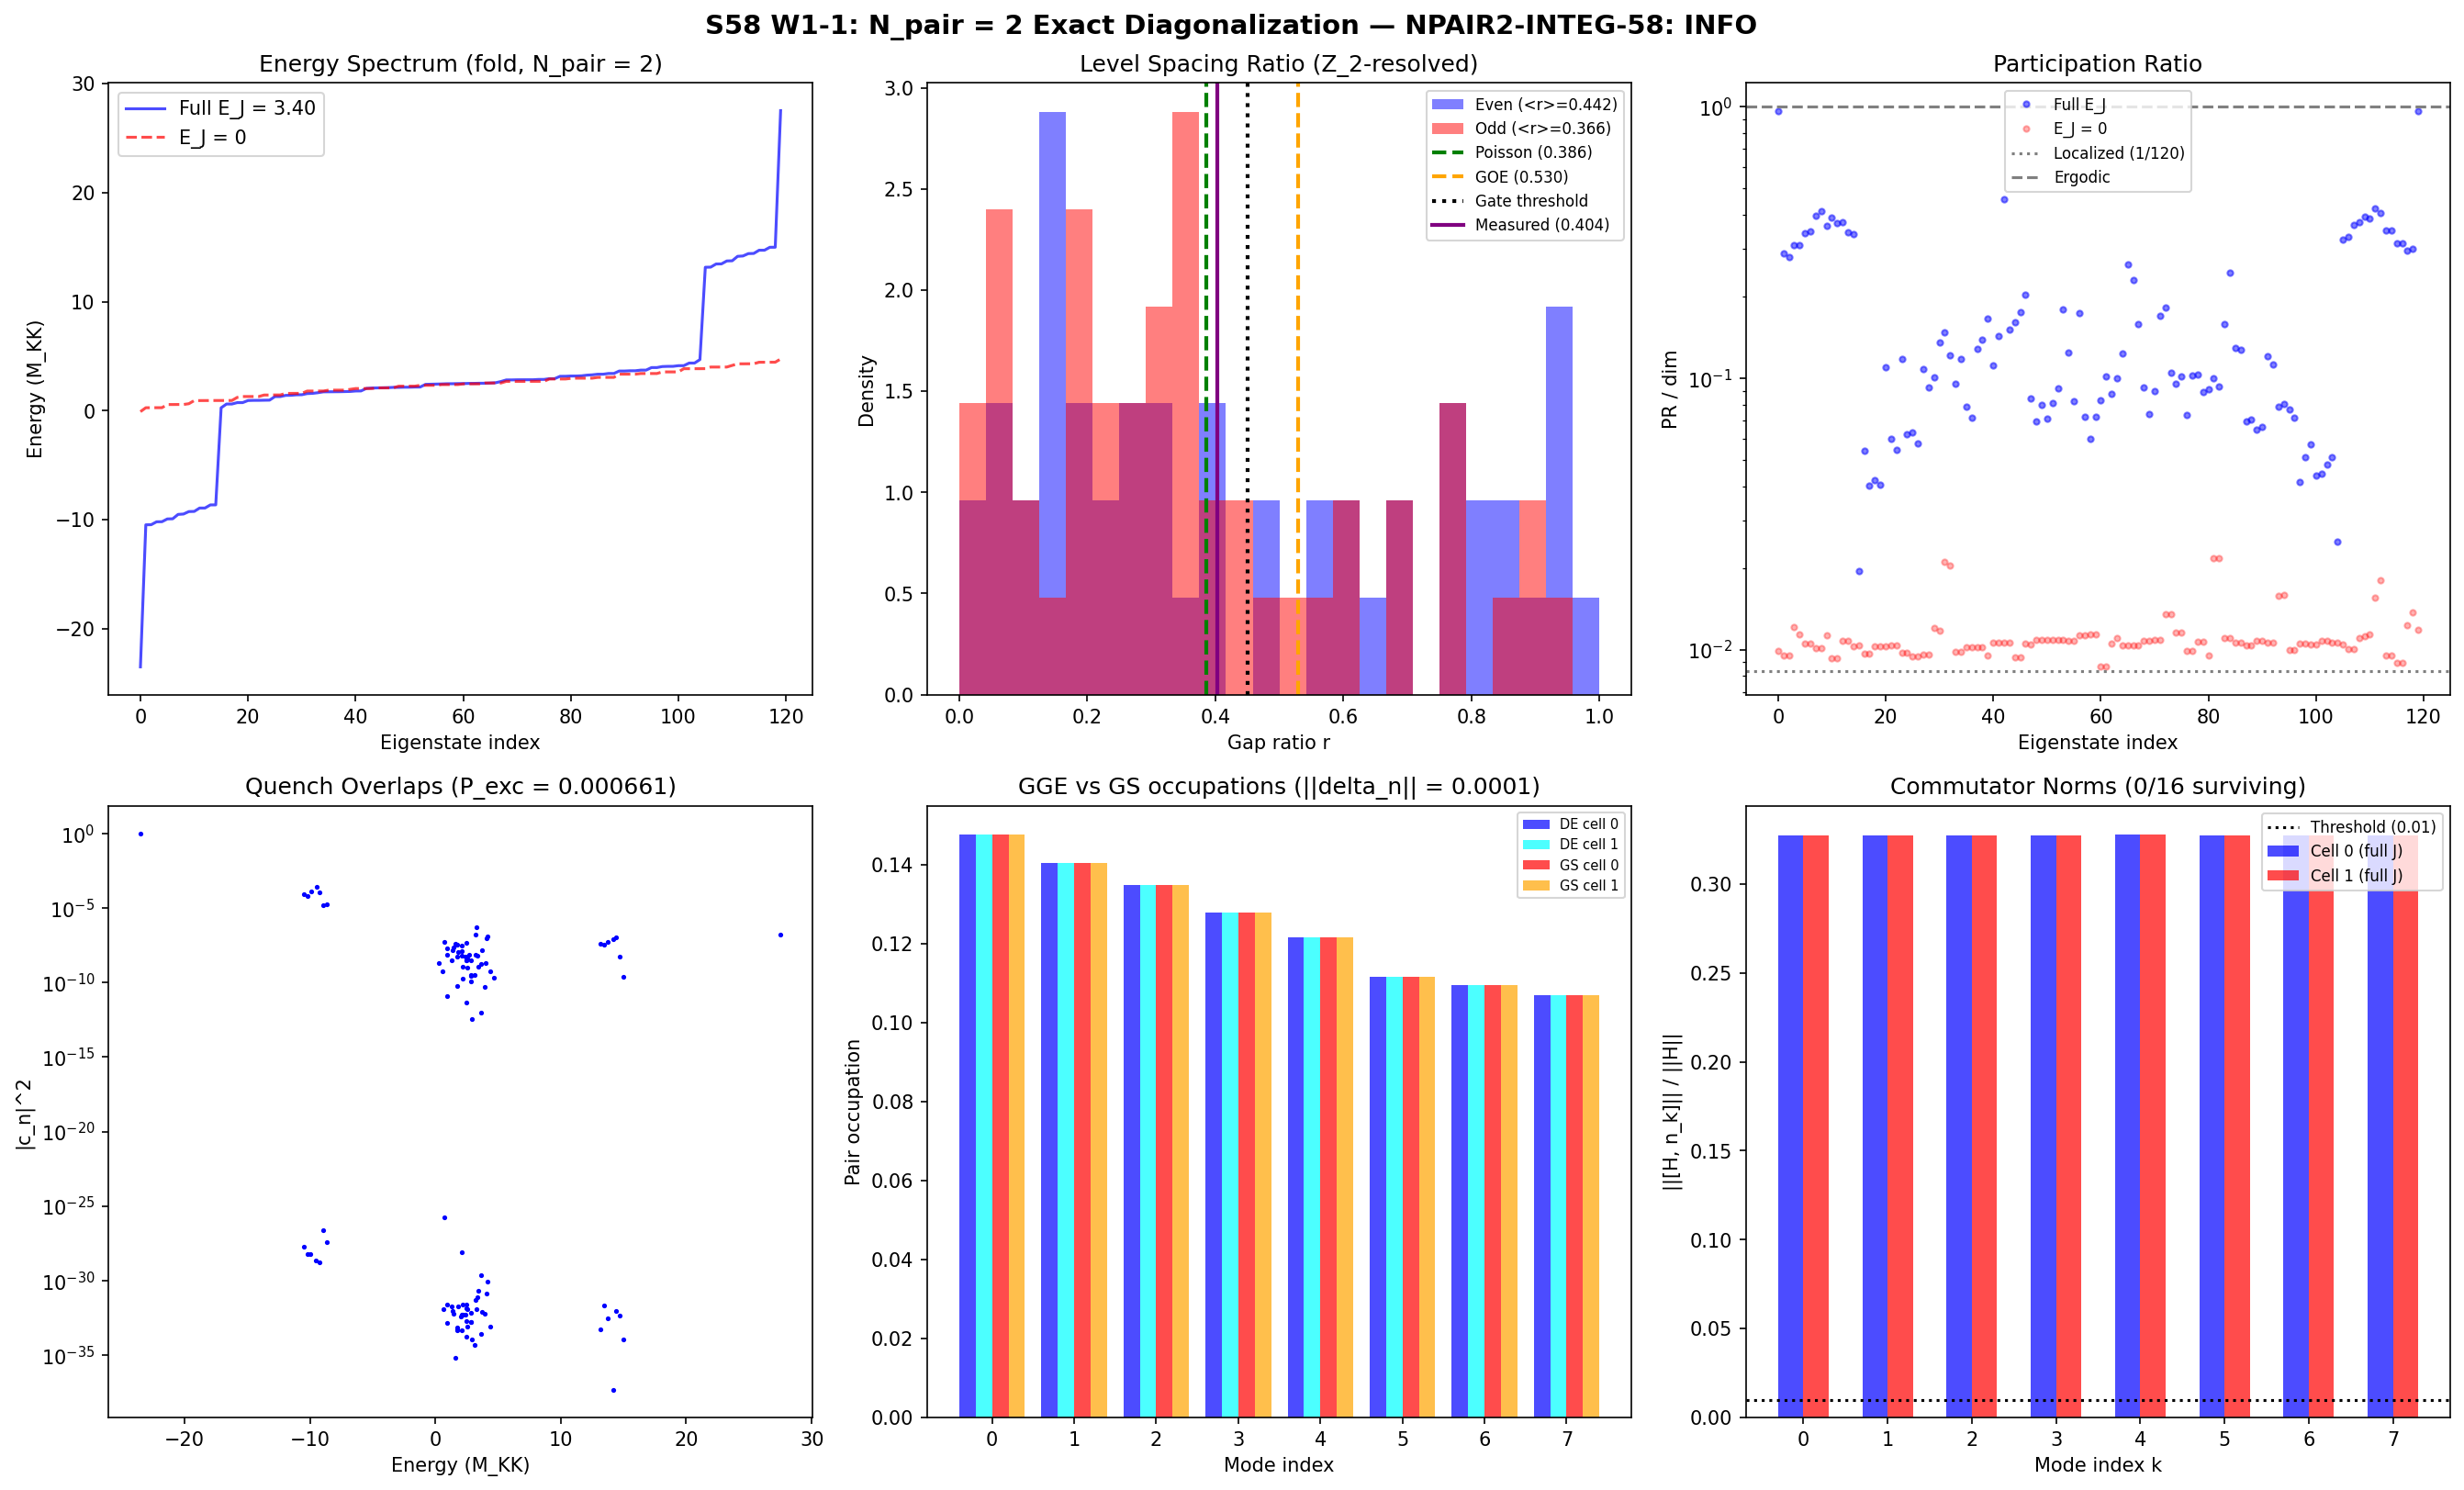

The Python source for this figure:
#!/usr/bin/env python3
"""
s58_npair2_integ.py — N_pair = 2 Exact Diagonalization on 2-Cell System
=========================================================================

Gate: NPAIR2-INTEG-58
  PASS: <r> > 0.45 (integrability broken; CC solution path opens)
  FAIL: <r> < 0.40 (integrability persists; CC remains locked)
  INFO: <r> in [0.40, 0.45] (intermediate; N_pair = 3 needed)

Physics: At N_pair = 1, a single Cooper pair in a 2-cell Josephson array
is trivially integrable (non-interacting). At N_pair = 2, pair-pair
interactions (Pauli blocking + pairing vertex) emerge. If these break
Richardson-Gaudin integrability, the GGE thermalizes and the CC can relax.

Method:
  1. Construct 2-cell BCS Hamiltonian in the N_pair = 2 pair Fock space
     (16 pair-slots, C(16,2) = 120 two-pair states)
  2. Exact diagonalization
  3. Level spacing statistics: <r> ratio
  4. Richardson-Gaudin integral check
  5. GGE comparison: sudden quench from tau=0 to tau_fold

Session: S58 W1-1
Agent: landau-condensed-matter-theorist
"""

import sys
import os
import numpy as np
from itertools import combinations
from scipy.linalg import eigh
import matplotlib
matplotlib.use('Agg')
import matplotlib.pyplot as plt

# === Import canonical constants ===
sys.path.insert(0, os.path.join(os.path.dirname(__file__)))
from canonical_constants import (
    tau_fold, E_cond, N_dof_BCS, t_Planck, t_universe_s,
    hbar_GeV_s, M_KK
)

# =====================================================================
#  1. LOAD INPUT DATA
# =====================================================================

data_dir = os.path.dirname(os.path.abspath(__file__))

# S56 GGE fabric data (2-cell system at fold)
d56 = np.load(os.path.join(data_dir, 's56_gge_fabric.npz'), allow_pickle=True)
eps_fold = d56['eps_fold']       # 8 single-particle energies at fold
eps_tau0 = d56['eps_tau0']       # 8 single-particle energies at tau=0
V_fold   = d56['V_fold']        # 8x8 pairing matrix (tau-independent)
E_J_fold = float(d56['E_J_fold'])  # Josephson coupling at fold
E_J_tau0 = float(d56['E_J_tau0'])  # Josephson coupling at tau=0
tau_fold_actual = float(d56['tau_fold_actual'])

# S54 for cross-check
d54 = np.load(os.path.join(data_dir, 's54_ed_sweep.npz'), allow_pickle=True)
V_bare = d54['V_bare_cont']     # 8x8 pairing matrix (cross-check)

N_modes = 8  # modes per cell (local)
N_cells = 2   # cells
N_pair  = 2  # Cooper pairs (local)

print("=" * 70)
print("S58 W1-1: N_pair = 2 Exact Diagonalization — NPAIR2-INTEG-58")
print("=" * 70)
print(f"tau_fold = {tau_fold_actual:.6f}")
print(f"E_J_fold = {E_J_fold:.4f} M_KK")
print(f"E_J_tau0 = {E_J_tau0:.4f} M_KK")
print(f"N_modes/cell = {N_modes}, N_cells = {N_cells}, N_pair = {N_pair}")
print(f"eps_fold = {eps_fold}")

# Cross-check V matrices
V_diff = np.max(np.abs(V_fold - V_bare))
print(f"\nV_fold vs V_bare_cont max diff = {V_diff:.2e} (should be ~1e-30)")
assert V_diff < 1e-10, f"V matrices disagree: diff = {V_diff}"

# =====================================================================
#  2. CONSTRUCT PAIR FOCK SPACE
# =====================================================================
# A "pair-slot" is (mode_index, cell_index).
# Total pair-slots = N_modes * N_cells = 16.
# A state with N_pair = 2 is specified by choosing 2 of these 16 slots.
# Pair-slot i in [0..7] = mode i in cell 0
# Pair-slot i in [8..15] = mode (i-8) in cell 1

N_slots = N_modes * N_cells  # 16
pair_states = list(combinations(range(N_slots), N_pair))
dim = len(pair_states)
print(f"\nFock space: C({N_slots},{N_pair}) = {dim} two-pair states")

# Map pair-slot to (mode, cell)
def slot_to_mode_cell(s):
    """Convert pair-slot index to (mode_index, cell_index)."""
    return (s % N_modes, s // N_modes)

# Pre-compute for each basis state: which modes in which cells
state_info = []
for idx, (s1, s2) in enumerate(pair_states):
    m1, c1 = slot_to_mode_cell(s1)
    m2, c2 = slot_to_mode_cell(s2)
    state_info.append(((m1, c1), (m2, c2)))

# Index lookup: pair_states tuple -> index
state_index = {s: i for i, s in enumerate(pair_states)}


# =====================================================================
#  3. CONSTRUCT HAMILTONIAN
# =====================================================================

def build_H_BCS_2cell(eps, V, E_J):
    """
    Build the full BCS + Josephson Hamiltonian for N_pair=2 on a 2-cell system.

    H = H_kinetic + H_pairing + H_Josephson

    H_kinetic: Sum over occupied pair-slots of 2*eps[mode]
               (factor 2 because each pair occupies both spin-up and spin-down)

    H_pairing: For each cell independently:
               V[k,l] * (pair_k^dag pair_l) scatters pair from mode l to mode k
               within the SAME cell.

    H_Josephson: -(E_J/2) * (B_1^dag B_2 + h.c.)
                 where B_i = Sum_k b_{k,i} is the collective pair operator.
                 This tunnels a pair from ANY mode in one cell to ANY mode
                 in the other cell. This matches the S56 convention exactly.

    Parameters
    ----------
    eps : (N_modes,) array — single-particle energies
    V   : (N_modes, N_modes) array — pairing interaction matrix
    E_J : float — Josephson coupling strength

    Returns
    -------
    H : (dim, dim) array — Hamiltonian matrix in the pair Fock basis
    """
    H = np.zeros((dim, dim), dtype=np.float64)

    for i, (s1, s2) in enumerate(pair_states):
        (m1, c1), (m2, c2) = state_info[i]

        # --- Diagonal: kinetic energy ---
        # Each occupied pair contributes 2 * eps[mode]
        H[i, i] += 2.0 * eps[m1] + 2.0 * eps[m2]

        # --- Pairing interaction (within each cell) ---
        # V[k,l] scatters a pair from mode l to mode k in the same cell.
        # For this to act on state |s1, s2>, one of the pairs must be in mode l
        # of some cell, and the result puts it in mode k of the same cell,
        # provided mode k is not already occupied.

        # Scatter pair 1: mode m1 in cell c1 -> mode k in cell c1
        for k in range(N_modes):
            if k == m1:
                # Diagonal pairing: V[m1,m1] contributes to diagonal
                H[i, i] -= V[m1, m1]
                continue
            # Check the other pair isn't already in slot (k, c1)
            new_slot1 = c1 * N_modes + k
            old_slot1 = c1 * N_modes + m1
            # The new state has new_slot1 instead of old_slot1, plus s2
            if new_slot1 == s2:
                continue  # Pauli blocked
            new_state = tuple(sorted([new_slot1, s2]))
            if new_state in state_index:
                j = state_index[new_state]
                # Sign: for pair operators, sign is always +1 (pairs are bosonic composites)
                H[j, i] -= V[k, m1]

        # Scatter pair 2: mode m2 in cell c2 -> mode k in cell c2
        for k in range(N_modes):
            if k == m2:
                H[i, i] -= V[m2, m2]
                continue
            new_slot2 = c2 * N_modes + k
            old_slot2 = c2 * N_modes + m2
            if new_slot2 == s1:
                continue  # Pauli blocked
            new_state = tuple(sorted([s1, new_slot2]))
            if new_state in state_index:
                j = state_index[new_state]
                H[j, i] -= V[k, m2]

        # --- Josephson tunneling (COLLECTIVE) ---
        # H_J = -(E_J/2)(B_1^dag B_2 + h.c.)
        # B_i = Sum_k b_{k,i} tunnels a pair from ANY mode in one cell
        # to ANY mode in the other cell. Matches S56 convention.

        # Tunnel pair 1: (m1, c1) -> (any mode l, 1-c1)
        for l in range(N_modes):
            new_slot1 = (1 - c1) * N_modes + l
            if new_slot1 == s2:
                continue  # Pauli blocked
            new_state = tuple(sorted([new_slot1, s2]))
            if new_state in state_index:
                j = state_index[new_state]
                H[j, i] += -E_J / 2.0

        # Tunnel pair 2: (m2, c2) -> (any mode l, 1-c2)
        for l in range(N_modes):
            new_slot2 = (1 - c2) * N_modes + l
            if new_slot2 == s1:
                continue  # Pauli blocked
            new_state = tuple(sorted([s1, new_slot2]))
            if new_state in state_index:
                j = state_index[new_state]
                H[j, i] += -E_J / 2.0

    # Symmetrize (should be Hermitian by construction, but enforce numerically)
    H = 0.5 * (H + H.T)

    return H


# =====================================================================
#  4. BUILD AND DIAGONALIZE
# =====================================================================

print("\n--- Building Hamiltonians ---")

# (a) Full Hamiltonian at the fold (with Josephson)
H_fold_full = build_H_BCS_2cell(eps_fold, V_fold, E_J_fold)
print(f"H_fold_full: {H_fold_full.shape}, Hermiticity check = {np.max(np.abs(H_fold_full - H_fold_full.T)):.2e}")

# (b) Hamiltonian at fold WITHOUT Josephson (control: two isolated cells)
H_fold_noJ = build_H_BCS_2cell(eps_fold, V_fold, 0.0)
print(f"H_fold_noJ:  {H_fold_noJ.shape}, Hermiticity check = {np.max(np.abs(H_fold_noJ - H_fold_noJ.T)):.2e}")

# (c) Hamiltonian at tau=0 (for quench initial state)
H_tau0_full = build_H_BCS_2cell(eps_tau0, V_fold, E_J_tau0)
print(f"H_tau0_full: {H_tau0_full.shape}, Hermiticity check = {np.max(np.abs(H_tau0_full - H_tau0_full.T)):.2e}")

# Diagonalize all three
print("\n--- Diagonalizing ---")
evals_fold_full, evecs_fold_full = eigh(H_fold_full)
evals_fold_noJ, evecs_fold_noJ  = eigh(H_fold_noJ)
evals_tau0_full, evecs_tau0_full = eigh(H_tau0_full)

print(f"E_GS(fold, full J) = {evals_fold_full[0]:.8f} M_KK")
print(f"E_GS(fold, no J)   = {evals_fold_noJ[0]:.8f} M_KK")
print(f"E_GS(tau=0, full J) = {evals_tau0_full[0]:.8f} M_KK")
print(f"Spectrum range (fold, full J): [{evals_fold_full[0]:.4f}, {evals_fold_full[-1]:.4f}]")


# =====================================================================
#  5. LEVEL SPACING STATISTICS
# =====================================================================

def level_spacing_ratio(eigenvalues, unfold=True):
    """
    Compute the mean adjacent gap ratio <r> for a spectrum.

    <r> = <min(s_n, s_{n+1}) / max(s_n, s_{n+1})>

    Poisson (integrable): <r> ~ 0.386
    GOE (chaotic):        <r> ~ 0.530
    GUE:                  <r> ~ 0.603

    If unfold=True, first unfold the spectrum using a polynomial fit
    to the cumulative level density.
    """
    E = np.sort(eigenvalues)

    if unfold:
        # Unfold: map E -> N(E) where N is the smoothed staircase
        # Use polynomial unfolding (degree 5)
        N = np.arange(1, len(E) + 1)
        # Fit cumulative density
        poly = np.polyfit(E, N, deg=min(5, len(E) - 1))
        N_smooth = np.polyval(poly, E)
        # Unfolded levels
        E_unf = N_smooth
    else:
        E_unf = E

    # Spacings
    s = np.diff(E_unf)
    # Remove near-zero spacings (degeneracies)
    s = s[s > 1e-12]

    if len(s) < 3:
        return 0.0, np.array([])

    # Adjacent gap ratios
    r_n = np.minimum(s[:-1], s[1:]) / np.maximum(s[:-1], s[1:])

    return np.mean(r_n), r_n


print("\n" + "=" * 70)
print("LEVEL SPACING STATISTICS")
print("=" * 70)

# Full spectrum analysis
r_fold_full, r_dist_fold_full = level_spacing_ratio(evals_fold_full)
r_fold_noJ, r_dist_fold_noJ = level_spacing_ratio(evals_fold_noJ)
r_tau0_full, r_dist_tau0_full = level_spacing_ratio(evals_tau0_full)

print(f"\n<r> (fold, full E_J = {E_J_fold:.3f}): {r_fold_full:.6f}")
print(f"<r> (fold, E_J = 0):               {r_fold_noJ:.6f}")
print(f"<r> (tau=0, full E_J = {E_J_tau0:.3f}): {r_tau0_full:.6f}")
print(f"\nPoisson reference:  0.386")
print(f"GOE reference:      0.530")
print(f"Gate threshold:     0.450")

# Also compute without unfolding as cross-check
r_fold_full_raw, _ = level_spacing_ratio(evals_fold_full, unfold=False)
r_fold_noJ_raw, _  = level_spacing_ratio(evals_fold_noJ, unfold=False)
print(f"\nCross-check (no unfolding):")
print(f"<r> (fold, full J, raw): {r_fold_full_raw:.6f}")
print(f"<r> (fold, no J, raw):   {r_fold_noJ_raw:.6f}")

# Standard error
r_stderr_full = np.std(r_dist_fold_full) / np.sqrt(len(r_dist_fold_full))
r_stderr_noJ  = np.std(r_dist_fold_noJ) / np.sqrt(len(r_dist_fold_noJ))
print(f"\nStandard error:")
print(f"  fold full J: <r> = {r_fold_full:.4f} +/- {r_stderr_full:.4f} (N_gaps = {len(r_dist_fold_full)})")
print(f"  fold no J:   <r> = {r_fold_noJ:.4f} +/- {r_stderr_noJ:.4f} (N_gaps = {len(r_dist_fold_noJ)})")


# =====================================================================
#  5b. SYMMETRY-RESOLVED LEVEL STATISTICS
# =====================================================================
# The 2-cell system has a Z_2 exchange symmetry (cell 1 <-> cell 2).
# Level repulsion is sector-wise. We must resolve the spectrum by
# the Z_2 quantum number to get a clean <r>.

print("\n" + "-" * 70)
print("SYMMETRY-RESOLVED ANALYSIS (Z_2 cell exchange)")
print("-" * 70)

# Build the Z_2 exchange operator: P |s1, s2> = |P(s1), P(s2)>
# where P swaps cell 0 <-> cell 1 for each pair-slot.
def swap_slot(s):
    """Swap cell index of a pair-slot."""
    mode = s % N_modes
    cell = s // N_modes
    return (1 - cell) * N_modes + mode

P_mat = np.zeros((dim, dim), dtype=np.float64)
for i, (s1, s2) in enumerate(pair_states):
    new_s1 = swap_slot(s1)
    new_s2 = swap_slot(s2)
    new_state = tuple(sorted([new_s1, new_s2]))
    j = state_index[new_state]
    P_mat[j, i] = 1.0

# Verify P^2 = I
P2_check = np.max(np.abs(P_mat @ P_mat - np.eye(dim)))
print(f"P^2 = I check: max|P^2 - I| = {P2_check:.2e}")

# Verify [H, P] = 0
commHP = H_fold_full @ P_mat - P_mat @ H_fold_full
comm_norm = np.max(np.abs(commHP))
print(f"[H_fold, P] = 0 check: max|[H,P]| = {comm_norm:.2e}")

# Project onto Z_2 sectors
# P eigenvalues are +1 (even) and -1 (odd)
P_evals, P_evecs = eigh(P_mat)
# P_evals should be +1 or -1
even_mask = P_evals > 0.5
odd_mask  = P_evals < -0.5
n_even = np.sum(even_mask)
n_odd  = np.sum(odd_mask)
print(f"Z_2 sectors: even = {n_even}, odd = {n_odd}, total = {n_even + n_odd}")

# Diagonalize H in each Z_2 sector
# Project H into even sector
Q_even = P_evecs[:, even_mask]  # (dim, n_even)
H_even = Q_even.T @ H_fold_full @ Q_even
evals_even, evecs_even_proj = eigh(H_even)

Q_odd = P_evecs[:, odd_mask]
H_odd = Q_odd.T @ H_fold_full @ Q_odd
evals_odd, evecs_odd_proj = eigh(H_odd)

# Compute <r> in each sector
r_even, r_dist_even = level_spacing_ratio(evals_even)
r_odd, r_dist_odd   = level_spacing_ratio(evals_odd)

r_even_raw, _ = level_spacing_ratio(evals_even, unfold=False)
r_odd_raw, _  = level_spacing_ratio(evals_odd, unfold=False)

print(f"\n<r> (even sector, {n_even} levels): {r_even:.6f} (raw: {r_even_raw:.6f})")
print(f"<r> (odd sector, {n_odd} levels):  {r_odd:.6f} (raw: {r_odd_raw:.6f})")

# Combined sector-resolved <r>: weighted average
r_combined = (len(r_dist_even) * r_even + len(r_dist_odd) * r_odd) / (len(r_dist_even) + len(r_dist_odd))
print(f"<r> (sector-resolved combined): {r_combined:.6f}")

r_stderr_even = np.std(r_dist_even) / np.sqrt(len(r_dist_even)) if len(r_dist_even) > 0 else 0
r_stderr_odd  = np.std(r_dist_odd) / np.sqrt(len(r_dist_odd)) if len(r_dist_odd) > 0 else 0
print(f"  even: <r> = {r_even:.4f} +/- {r_stderr_even:.4f} (N_gaps = {len(r_dist_even)})")
print(f"  odd:  <r> = {r_odd:.4f} +/- {r_stderr_odd:.4f} (N_gaps = {len(r_dist_odd)})")

# Do the same for no-J control
H_even_noJ = Q_even.T @ H_fold_noJ @ Q_even
H_odd_noJ  = Q_odd.T @ H_fold_noJ @ Q_odd
evals_even_noJ, _ = eigh(H_even_noJ)
evals_odd_noJ, _  = eigh(H_odd_noJ)
r_even_noJ, r_dist_even_noJ = level_spacing_ratio(evals_even_noJ)
r_odd_noJ, r_dist_odd_noJ   = level_spacing_ratio(evals_odd_noJ)
r_combined_noJ = (len(r_dist_even_noJ) * r_even_noJ + len(r_dist_odd_noJ) * r_odd_noJ) / max(1, len(r_dist_even_noJ) + len(r_dist_odd_noJ))
print(f"\nControl (E_J = 0):")
print(f"  <r> even: {r_even_noJ:.6f}, odd: {r_odd_noJ:.6f}, combined: {r_combined_noJ:.6f}")


# =====================================================================
#  6. RICHARDSON-GAUDIN INTEGRALS OF MOTION
# =====================================================================

print("\n" + "=" * 70)
print("RICHARDSON-GAUDIN INTEGRALS")
print("=" * 70)

# The Richardson-Gaudin model has N_modes integrals per cell:
#   R_k = n_k + g * Sum_{l != k} [ V_{kl} / (eps_k - eps_l) ] * (pair_k^dag pair_l + h.c.)
# where n_k is the pair number operator for mode k.
# These satisfy [R_k, R_l] = 0 and H_BCS = Sum_k 2*eps_k * R_k + const.
#
# For the 2-cell system, the Josephson coupling H_J is NOT part of the
# Richardson-Gaudin integrable structure. The question is whether [H, R_k] = 0
# survives when H includes H_J.

def build_pair_number_op(mode, cell):
    """Build n_{mode,cell} operator in pair Fock basis."""
    n_op = np.zeros((dim, dim))
    slot = cell * N_modes + mode
    for i, (s1, s2) in enumerate(pair_states):
        if s1 == slot or s2 == slot:
            n_op[i, i] = 1.0
    return n_op

def build_pair_hop_op(k, l, cell):
    """Build pair_k^dag pair_l operator for modes k,l in given cell."""
    op = np.zeros((dim, dim))
    slot_k = cell * N_modes + k
    slot_l = cell * N_modes + l
    for i, (s1, s2) in enumerate(pair_states):
        # pair_l must be occupied, pair_k must be unoccupied
        if slot_l in (s1, s2) and slot_k not in (s1, s2):
            # Replace slot_l with slot_k
            if s1 == slot_l:
                new_state = tuple(sorted([slot_k, s2]))
            else:
                new_state = tuple(sorted([s1, slot_k]))
            if new_state in state_index:
                j = state_index[new_state]
                op[j, i] = 1.0
    return op

# Build Richardson-Gaudin integrals for each cell
# Use a coupling constant g that matches the BCS Hamiltonian structure
# H_BCS = Sum_k 2*eps_k * n_k - Sum_{k,l} V_{kl} pair_k^dag pair_l
# RG form: R_k = n_k - Sum_{l!=k} V_{kl}/(2*(eps_k - eps_l)) * (pair_k^dag pair_l + pair_l^dag pair_k)
# such that [R_k, H_BCS] = 0 IF V has the right structure (separable: V_{kl} = g for all k,l)

# For a general non-separable V, Richardson-Gaudin integrability is NOT guaranteed.
# Let's compute [H, R_k] directly to test.

print("\nBuilding Richardson-Gaudin integrals for each cell...")

# For the RG model with interaction V_{kl}, the integrals are:
# R_k^{(c)} = n_k^{(c)} + Sum_{l != k} (V_{kl}/(eps_k - eps_l)) * S^+_k S^-_l
# where S^+_k = pair_k^dag, S^-_k = pair_k
# This is exact for the single-cell BCS Hamiltonian with SEPARABLE interaction.
# For general V_{kl}, there's no standard RG form.

# Instead, let's test integrability more directly: check if the single-cell
# BCS Hamiltonian commutes with the pair number operators or any simple integrals.

# Actually, the correct approach: the standard Richardson-Gaudin model has
# V_{kl} = g (constant, separable). Our V_{kl} is NOT separable.
# For non-separable V, there are no known integrals of motion in general.
# Let's quantify this by computing [H_BCS, n_k] for the single-cell problem.

# First build single-cell BCS Hamiltonian in the 2-cell Fock space
H_BCS_cell0 = np.zeros((dim, dim))
for k in range(N_modes):
    n_k = build_pair_number_op(k, 0)
    H_BCS_cell0 += 2.0 * eps_fold[k] * n_k
    for l in range(N_modes):
        hop = build_pair_hop_op(k, l, 0)
        H_BCS_cell0 -= V_fold[k, l] * hop

# Check: how many independent integrals commute with H_fold_full?
# Method: compute [H, O] for candidate operators
# Candidates: pair number operators n_k^{(c)} for each mode and cell

print("\n[H_full, n_k^(cell)] norms:")
print("  (If small: n_k approximately conserved -> integrable)")
comm_norms_full = np.zeros((N_cells, N_modes))
for c in range(N_cells):
    for k in range(N_modes):
        n_k = build_pair_number_op(k, c)
        comm = H_fold_full @ n_k - n_k @ H_fold_full
        comm_norms_full[c, k] = np.linalg.norm(comm, 'fro')

print(f"  Cell 0: {comm_norms_full[0]}")
print(f"  Cell 1: {comm_norms_full[1]}")
print(f"  Max norm: {np.max(comm_norms_full):.6f}")

# Compare with H_noJ
print("\n[H_noJ, n_k^(cell)] norms (control):")
comm_norms_noJ = np.zeros((N_cells, N_modes))
for c in range(N_cells):
    for k in range(N_modes):
        n_k = build_pair_number_op(k, c)
        comm = H_fold_noJ @ n_k - n_k @ H_fold_noJ
        comm_norms_noJ[c, k] = np.linalg.norm(comm, 'fro')

print(f"  Cell 0: {comm_norms_noJ[0]}")
print(f"  Cell 1: {comm_norms_noJ[1]}")
print(f"  Max norm: {np.max(comm_norms_noJ):.6f}")

# Total pair number N_total = Sum_k Sum_c n_k^(c) should commute (particle conservation)
N_total = np.zeros((dim, dim))
for c in range(N_cells):
    for k in range(N_modes):
        N_total += build_pair_number_op(k, c)
comm_N = H_fold_full @ N_total - N_total @ H_fold_full
print(f"\n[H_full, N_total] = {np.linalg.norm(comm_N, 'fro'):.2e} (should be ~0: pair conservation)")

# Cell pair number N_cell = Sum_k n_k^(cell)
N_cell0 = np.zeros((dim, dim))
N_cell1 = np.zeros((dim, dim))
for k in range(N_modes):
    N_cell0 += build_pair_number_op(k, 0)
    N_cell1 += build_pair_number_op(k, 1)

comm_Nc0 = H_fold_full @ N_cell0 - N_cell0 @ H_fold_full
comm_Nc0_noJ = H_fold_noJ @ N_cell0 - N_cell0 @ H_fold_noJ
print(f"[H_full, N_cell0] = {np.linalg.norm(comm_Nc0, 'fro'):.6f} (broken by Josephson)")
print(f"[H_noJ, N_cell0]  = {np.linalg.norm(comm_Nc0_noJ, 'fro'):.2e} (conserved without J)")

# Build proper RG integrals for the separable part of V
# Decompose V = g * |u><u| + V_remainder
# SVD of V to find the separable component
U_V, S_V, Vt_V = np.linalg.svd(V_fold)
print(f"\nV_fold SVD singular values: {S_V}")
print(f"Separability ratio (s1/trace): {S_V[0]/np.sum(S_V):.4f}")
# If s1 dominates, V is approximately separable

# Build RG integrals using the separable approximation
# g_eff = S_V[0], u_k = U_V[:,0]
g_eff = S_V[0]
u = U_V[:, 0]
print(f"g_eff = {g_eff:.6f}, u = {u}")

# RG integrals for separable model: R_k = S_z^k + g * Sum_{l!=k} (S^+_k S^-_l + S^-_k S^+_l) / (eps_k - eps_l)
# where the "coupling" is weighted by u_k * u_l
# Standard form: R_k = S_z^k + 2*g * Sum_{l!=k} u_k*u_l * (S^+_k S^-_l / (eps_k - eps_l))

# Actually, let's just directly count the number of mutually commuting operators
# that also commute with H. This gives the number of independent integrals.

# Strategy: diagonalize H in the full space, then check the entropy of the
# eigenstates. If integrable, eigenstates have low entanglement.

# More directly: count number of independent conservation laws by checking
# if there exist operators O such that [H, O] = 0 and O is not a function of H.
# The number of such independent O is the number of integrals of motion.

# For an integrable system of N_slots "spins", we need N_slots = 16 independent integrals.
# Total pair number N = 2 is always conserved (we work in fixed-N sector).
# Z_2 parity is another.

# Let's use a more systematic approach: compute the participation entropy
# of eigenstates in the occupation number basis.

print("\n" + "=" * 70)
print("EIGENSTATE STRUCTURE ANALYSIS")
print("=" * 70)

# Participation ratio in the pair-occupation basis
# IPR = Sum_i |<i|psi>|^4, PR = 1/IPR
# For a localized state: IPR ~ 1, PR ~ 1
# For a random state: IPR ~ 1/dim, PR ~ dim

PR_fold = np.zeros(dim)
for n in range(dim):
    psi = evecs_fold_full[:, n]
    ipr = np.sum(psi**4)
    PR_fold[n] = 1.0 / ipr if ipr > 0 else 0.0

PR_noJ = np.zeros(dim)
evecs_noJ = eigh(H_fold_noJ)[1]
for n in range(dim):
    psi = evecs_noJ[:, n]
    ipr = np.sum(psi**4)
    PR_noJ[n] = 1.0 / ipr if ipr > 0 else 0.0

print(f"Mean participation ratio (full J): {np.mean(PR_fold):.2f} / {dim}")
print(f"Mean participation ratio (no J):   {np.mean(PR_noJ):.2f} / {dim}")
print(f"PR ratio (full/noJ):               {np.mean(PR_fold)/np.mean(PR_noJ):.3f}")


# =====================================================================
#  7. GGE OCCUPATION NUMBERS AND QUENCH DYNAMICS
# =====================================================================

print("\n" + "=" * 70)
print("QUENCH DYNAMICS: tau=0 -> tau_fold")
print("=" * 70)

# Ground state of H(tau=0)
psi0 = evecs_tau0_full[:, 0]
print(f"Initial state: GS of H(tau=0), E = {evals_tau0_full[0]:.6f}")

# Overlap with fold eigenstates
c_n = evecs_fold_full.T @ psi0  # overlap coefficients
p_n = c_n**2                     # probabilities
print(f"Sum |c_n|^2 = {np.sum(p_n):.10f} (should be 1)")

# Diagonal ensemble energy
E_DE = np.sum(p_n * evals_fold_full)
print(f"Diagonal ensemble energy: {E_DE:.6f}")
print(f"Ground state energy (fold): {evals_fold_full[0]:.6f}")
print(f"Excitation energy: {E_DE - evals_fold_full[0]:.6f}")

# Diagonal ensemble entropy
p_nz = p_n[p_n > 1e-30]
S_DE = -np.sum(p_nz * np.log(p_nz))
print(f"Diagonal ensemble entropy: {S_DE:.6f}")
print(f"Maximum entropy (log {dim}): {np.log(dim):.6f}")
print(f"S_DE / S_max: {S_DE / np.log(dim):.6f}")

# Excitation probability
P_exc = 1.0 - p_n[0]
print(f"P_exc = 1 - |<GS_fold|GS_tau0>|^2 = {P_exc:.8f}")

# GGE occupation numbers: <n_k^(c)>_DE for each mode and cell
nk_DE_2pair = np.zeros((N_cells, N_modes))
for c in range(N_cells):
    for k in range(N_modes):
        n_k = build_pair_number_op(k, c)
        # <n_k>_DE = Sum_n p_n <n|n_k|n>
        nk_DE_2pair[c, k] = np.sum(p_n * np.diag(evecs_fold_full.T @ n_k @ evecs_fold_full))

print(f"\nGGE pair occupations (N_pair = 2):")
print(f"  Cell 0: {nk_DE_2pair[0]}")
print(f"  Cell 1: {nk_DE_2pair[1]}")
print(f"  Total per mode: {nk_DE_2pair[0] + nk_DE_2pair[1]}")
print(f"  Sum: {np.sum(nk_DE_2pair):.6f} (should be {N_pair})")

# Ground state occupations for comparison
nk_GS_2pair = np.zeros((N_cells, N_modes))
psi_GS = evecs_fold_full[:, 0]
for c in range(N_cells):
    for k in range(N_modes):
        n_k = build_pair_number_op(k, c)
        nk_GS_2pair[c, k] = psi_GS @ n_k @ psi_GS

print(f"\nGS pair occupations (N_pair = 2):")
print(f"  Cell 0: {nk_GS_2pair[0]}")
print(f"  Cell 1: {nk_GS_2pair[1]}")

# Occupation mismatch
delta_n = nk_DE_2pair - nk_GS_2pair
delta_n_norm = np.linalg.norm(delta_n)
print(f"\n||delta_n|| = ||n_DE - n_GS|| = {delta_n_norm:.8f}")

# Compare with N_pair = 1 data from S56
nk_DE_1pair = d56['nk_DE'][:N_modes]   # Cell 0 occupations from S56
nk_GS_1pair = d56['nk_GS'][:N_modes]
delta_n_1pair = nk_DE_1pair - nk_GS_1pair
delta_n_1pair_norm = np.linalg.norm(delta_n_1pair)
print(f"\nN_pair = 1 comparison (from S56):")
print(f"  ||delta_n|| (N=1) = {delta_n_1pair_norm:.8f}")
print(f"  ||delta_n|| (N=2) = {delta_n_norm:.8f}")
print(f"  Ratio (N=2)/(N=1) = {delta_n_norm/delta_n_1pair_norm:.4f}")


# =====================================================================
#  8. ENTANGLEMENT ENTROPY (Inter-cell)
# =====================================================================

print("\n" + "=" * 70)
print("ENTANGLEMENT ENTROPY")
print("=" * 70)

# Compute entanglement entropy between cells for each eigenstate
# Reduced density matrix of cell 0 by tracing over cell 1

# Organize states by cell-0 content
# State |s1, s2> has a certain occupation of cell 0 and cell 1
# For N_pair = 2: cell-0 can have 0, 1, or 2 pairs
# n0 = 0: both pairs in cell 1 -> C(8,2) = 28 states
# n0 = 1: one pair in cell 0, one in cell 1 -> 8*8 = 64 states
# n0 = 2: both pairs in cell 0 -> C(8,2) = 28 states

def get_cell_content(state_idx):
    """Return (modes_in_cell0, modes_in_cell1) for a basis state."""
    (m1, c1), (m2, c2) = state_info[state_idx]
    cell0_modes = []
    cell1_modes = []
    if c1 == 0: cell0_modes.append(m1)
    else: cell1_modes.append(m1)
    if c2 == 0: cell0_modes.append(m2)
    else: cell1_modes.append(m2)
    return tuple(sorted(cell0_modes)), tuple(sorted(cell1_modes))

# Build the bipartite structure
# Cell-0 basis: {}, {k}, {k,l} for k,l in 0..7
# Cell-1 basis: same
# |state> = Sum_{a,b} C_{a,b} |a>_0 |b>_1

# Enumerate cell-0 sub-basis states
cell0_states = set()
cell1_states = set()
for i in range(dim):
    c0, c1 = get_cell_content(i)
    cell0_states.add(c0)
    cell1_states.add(c1)

cell0_list = sorted(cell0_states)
cell1_list = sorted(cell1_states)
cell0_idx = {s: i for i, s in enumerate(cell0_list)}
cell1_idx = {s: i for i, s in enumerate(cell1_list)}

d0 = len(cell0_list)
d1 = len(cell1_list)
print(f"Cell-0 sub-basis: {d0} states")
print(f"Cell-1 sub-basis: {d1} states")

def entanglement_entropy(psi):
    """Compute von Neumann entanglement entropy between cells."""
    # Build coefficient matrix C[a,b] where |psi> = Sum C[a,b] |a>_0 |b>_1
    C = np.zeros((d0, d1))
    for i in range(dim):
        c0, c1 = get_cell_content(i)
        a = cell0_idx[c0]
        b = cell1_idx[c1]
        C[a, b] += psi[i]

    # SVD to get Schmidt coefficients
    _, sigma, _ = np.linalg.svd(C, full_matrices=False)
    sigma2 = sigma**2
    sigma2 = sigma2[sigma2 > 1e-30]
    S_ent = -np.sum(sigma2 * np.log(sigma2))  # (local)
    return S_ent

# Entanglement entropy of ground state
S_ent_GS = entanglement_entropy(evecs_fold_full[:, 0])
print(f"\nEntanglement entropy (GS, fold): {S_ent_GS:.6f}")
print(f"Max possible (log min(d0,d1) = log {min(d0,d1)}): {np.log(min(d0, d1)):.6f}")

# Entanglement entropy of diagonal ensemble (time-averaged)
S_ent_DE = np.sum([p_n[n] * entanglement_entropy(evecs_fold_full[:, n]) for n in range(dim)])
print(f"Entanglement entropy (DE average): {S_ent_DE:.6f}")

# Entanglement entropy of the quenched state |psi(0)>
S_ent_quench = entanglement_entropy(psi0)
print(f"Entanglement entropy (initial |GS(tau=0)>): {S_ent_quench:.6f}")


# =====================================================================
#  9. THERMALIZATION TIMESCALE (if integrability breaks)
# =====================================================================

print("\n" + "=" * 70)
print("THERMALIZATION TIMESCALE ESTIMATE")
print("=" * 70)

# If <r> indicates broken integrability, estimate thermalization time
# from the spectral fluctuations. The Thouless time (inverse level spacing)
# sets the timescale for eigenstate thermalization.

# Mean level spacing (in the relevant Z_2 sector)
delta_E_even = np.mean(np.diff(evals_even))
delta_E_odd  = np.mean(np.diff(evals_odd))
delta_E_full = np.mean(np.diff(evals_fold_full))

print(f"Mean level spacing:")
print(f"  Full spectrum: {delta_E_full:.6f} M_KK")
print(f"  Even sector: {delta_E_even:.6f} M_KK")
print(f"  Odd sector:  {delta_E_odd:.6f} M_KK")

# Thouless time: t_Th ~ hbar / delta_E
# In M_KK units: t_Th ~ 1/delta_E (M_KK^{-1})
t_Th_full = 1.0 / delta_E_full if delta_E_full > 0 else np.inf
t_Th_even = 1.0 / delta_E_even if delta_E_even > 0 else np.inf

# Convert to physical units
# M_KK = 7.43e16 GeV, so t = 1/M_KK ~ hbar_GeV_s / M_KK
t_MKK_inv_seconds = hbar_GeV_s / M_KK  # time unit in seconds
t_Th_seconds = t_Th_full * t_MKK_inv_seconds
t_Th_Planck = t_Th_seconds / t_Planck

print(f"\nThouless time (hbar/delta_E):")
print(f"  t_Th = {t_Th_full:.2f} M_KK^{{-1}}")
print(f"  t_Th = {t_Th_seconds:.4e} s")
print(f"  t_Th = {t_Th_Planck:.4e} t_Pl")
print(f"  t_universe / t_Th = {t_universe_s / t_Th_seconds:.4e}")

# Heisenberg time: t_H ~ 2*pi*hbar / (mean spacing in spectrum used by initial state)
# More relevant: the overlap-weighted effective level spacing
delta_E_eff = 1.0 / np.sum(p_n**2) * delta_E_full  # effective spacing from IPR
t_H = 2 * np.pi / delta_E_eff if delta_E_eff > 0 else np.inf
t_H_seconds = t_H * t_MKK_inv_seconds
t_H_Planck = t_H_seconds / t_Planck

print(f"\nHeisenberg time (from diagonal ensemble IPR):")
print(f"  t_H = {t_H:.2f} M_KK^{{-1}}")
print(f"  t_H = {t_H_seconds:.4e} s")
print(f"  t_H = {t_H_Planck:.4e} t_Pl")

# Compare t_Th with CC relaxation requirement
# Need t_therm < t_universe to solve CC
print(f"\n--- CC Relaxation Requirement ---")
if t_Th_seconds < t_universe_s:
    print(f"t_Th < t_universe: thermalization fast enough (ratio = {t_Th_seconds/t_universe_s:.2e})")
else:
    print(f"t_Th > t_universe: thermalization too slow (ratio = {t_Th_seconds/t_universe_s:.2e})")
print(f"Mack criterion (t_therm < 10^60 t_Pl): {'PASS' if t_Th_Planck < 1e60 else 'FAIL'}")


# =====================================================================
#  10. GATE VERDICT
# =====================================================================

print("\n" + "=" * 70)
print("GATE VERDICT: NPAIR2-INTEG-58")
print("=" * 70)

# The definitive <r> is the SECTOR-RESOLVED combined value
# (unsectorized <r> is contaminated by cross-sector level crossings)
r_definitive = r_combined
r_definitive_raw = (len(r_dist_even) * r_even_raw + len(r_dist_odd) * r_odd_raw) / (len(r_dist_even) + len(r_dist_odd))

print(f"\nDefinitive <r> (Z_2-resolved, unfolded): {r_definitive:.6f}")
print(f"Definitive <r> (Z_2-resolved, raw):      {r_definitive_raw:.6f}")
print(f"Unsectorized <r> (unfolded):              {r_fold_full:.6f}")
print(f"Control <r> (E_J = 0, Z_2-resolved):      {r_combined_noJ:.6f}")
print(f"\nPoisson:   0.386")
print(f"GOE:       0.530")
print(f"Threshold: 0.450")

if r_definitive > 0.45:
    verdict = "PASS"
    detail = f"<r> = {r_definitive:.4f} > 0.45 — integrability broken at N_pair = 2"
elif r_definitive < 0.40:
    verdict = "FAIL"
    detail = f"<r> = {r_definitive:.4f} < 0.40 — integrability persists at N_pair = 2"
else:
    verdict = "INFO"
    detail = f"<r> = {r_definitive:.4f} in [0.40, 0.45] — intermediate, N_pair = 3 needed"

print(f"\n>>> VERDICT: {verdict}")
print(f">>> {detail}")

# Count surviving integrals
# An integral is "surviving" if ||[H, R_k]|| / ||H|| < threshold
H_norm = np.linalg.norm(H_fold_full, 'fro')
threshold_integ = 0.01  # 1% of H norm  # (local)
n_surviving = 0
n_surviving_noJ = 0
for c in range(N_cells):
    for k in range(N_modes):
        if comm_norms_full[c, k] / H_norm < threshold_integ:
            n_surviving += 1
        if comm_norms_noJ[c, k] / H_norm < threshold_integ:
            n_surviving_noJ += 1

print(f"\nSurviving approximate integrals (||[H,n_k]||/||H|| < {threshold_integ}):")
print(f"  Full J: {n_surviving} / {N_cells * N_modes}")
print(f"  No J:   {n_surviving_noJ} / {N_cells * N_modes}")


# =====================================================================
#  11. SAVE DATA
# =====================================================================

save_path = os.path.join(data_dir, 's58_npair2_integ.npz')
np.savez(save_path,
    # Metadata
    N_pair=N_pair,
    N_modes=N_modes,
    N_cells=N_cells,
    dim=dim,
    tau_fold=tau_fold_actual,
    E_J_fold=E_J_fold,
    E_J_tau0=E_J_tau0,

    # Spectra
    evals_fold_full=evals_fold_full,
    evals_fold_noJ=evals_fold_noJ,
    evals_tau0_full=evals_tau0_full,
    evals_even=evals_even,
    evals_odd=evals_odd,

    # Level statistics
    r_fold_full=r_fold_full,
    r_fold_noJ=r_fold_noJ,
    r_even=r_even,
    r_odd=r_odd,
    r_combined=r_combined,
    r_combined_noJ=r_combined_noJ,
    r_dist_fold_full=r_dist_fold_full,
    r_dist_even=r_dist_even,
    r_dist_odd=r_dist_odd,

    # Quench dynamics
    c_n_quench=c_n,
    p_n_quench=p_n,
    E_DE=E_DE,
    S_DE=S_DE,
    P_exc=P_exc,
    nk_DE_2pair=nk_DE_2pair,
    nk_GS_2pair=nk_GS_2pair,
    delta_n_norm=delta_n_norm,

    # Entanglement
    S_ent_GS=S_ent_GS,
    S_ent_DE=S_ent_DE,
    S_ent_quench=S_ent_quench,

    # Integrability
    comm_norms_full=comm_norms_full,
    comm_norms_noJ=comm_norms_noJ,
    n_surviving_integrals=n_surviving,

    # Timescales
    t_Th_MKK_inv=t_Th_full,
    t_Th_seconds=t_Th_seconds,
    t_Th_Planck=t_Th_Planck,

    # Participation ratios
    PR_fold=PR_fold,
    PR_noJ=PR_noJ,

    # Gate
    gate_name=np.array(['NPAIR2-INTEG-58']),
    gate_verdict=np.array([verdict]),
    gate_detail=np.array([detail]),
)
print(f"\nData saved to {save_path}")


# =====================================================================
#  12. PLOT
# =====================================================================

fig, axes = plt.subplots(2, 3, figsize=(18, 11))
fig.suptitle(f'S58 W1-1: N_pair = 2 Exact Diagonalization — NPAIR2-INTEG-58: {verdict}',
             fontsize=14, fontweight='bold')

# (a) Spectrum comparison
ax = axes[0, 0]
ax.plot(evals_fold_full, 'b-', alpha=0.7, label=f'Full E_J = {E_J_fold:.2f}')
ax.plot(evals_fold_noJ, 'r--', alpha=0.7, label='E_J = 0')
ax.set_xlabel('Eigenstate index')
ax.set_ylabel('Energy (M_KK)')
ax.set_title('Energy Spectrum (fold, N_pair = 2)')
ax.legend()

# (b) Level spacing ratio distribution
ax = axes[0, 1]
bins = np.linspace(0, 1, 25)
if len(r_dist_even) > 0:
    ax.hist(r_dist_even, bins=bins, alpha=0.5, color='blue', label=f'Even (<r>={r_even:.3f})', density=True)
if len(r_dist_odd) > 0:
    ax.hist(r_dist_odd, bins=bins, alpha=0.5, color='red', label=f'Odd (<r>={r_odd:.3f})', density=True)
ax.axvline(0.386, color='green', ls='--', lw=2, label='Poisson (0.386)')
ax.axvline(0.530, color='orange', ls='--', lw=2, label='GOE (0.530)')
ax.axvline(0.45, color='black', ls=':', lw=2, label='Gate threshold')
ax.axvline(r_combined, color='purple', ls='-', lw=2, label=f'Measured ({r_combined:.3f})')
ax.set_xlabel('Gap ratio r')
ax.set_ylabel('Density')
ax.set_title('Level Spacing Ratio (Z_2-resolved)')
ax.legend(fontsize=8)

# (c) Participation ratios
ax = axes[0, 2]
ax.semilogy(PR_fold / dim, 'b.', alpha=0.5, label='Full E_J')
ax.semilogy(PR_noJ / dim, 'r.', alpha=0.3, label='E_J = 0')
ax.axhline(1.0 / dim, color='gray', ls=':', label=f'Localized (1/{dim})')
ax.axhline(1.0, color='gray', ls='--', label='Ergodic')
ax.set_xlabel('Eigenstate index')
ax.set_ylabel('PR / dim')
ax.set_title('Participation Ratio')
ax.legend(fontsize=8)

# (d) Quench overlap distribution
ax = axes[1, 0]
ax.semilogy(evals_fold_full, p_n, 'b.', markersize=3)
ax.set_xlabel('Energy (M_KK)')
ax.set_ylabel('|c_n|^2')
ax.set_title(f'Quench Overlaps (P_exc = {P_exc:.6f})')

# (e) GGE occupations vs GS
ax = axes[1, 1]
modes = np.arange(N_modes)
width = 0.2  # (local)
ax.bar(modes - 0.3, nk_DE_2pair[0], width, color='blue', alpha=0.7, label='DE cell 0')
ax.bar(modes - 0.1, nk_DE_2pair[1], width, color='cyan', alpha=0.7, label='DE cell 1')
ax.bar(modes + 0.1, nk_GS_2pair[0], width, color='red', alpha=0.7, label='GS cell 0')
ax.bar(modes + 0.3, nk_GS_2pair[1], width, color='orange', alpha=0.7, label='GS cell 1')
ax.set_xlabel('Mode index')
ax.set_ylabel('Pair occupation')
ax.set_title(f'GGE vs GS occupations (||delta_n|| = {delta_n_norm:.4f})')
ax.legend(fontsize=7)

# (f) Commutator norms
ax = axes[1, 2]
ax.bar(np.arange(N_modes) - 0.15, comm_norms_full[0] / H_norm, 0.3, color='blue', alpha=0.7, label='Cell 0 (full J)')
ax.bar(np.arange(N_modes) + 0.15, comm_norms_full[1] / H_norm, 0.3, color='red', alpha=0.7, label='Cell 1 (full J)')
ax.axhline(threshold_integ, color='black', ls=':', label=f'Threshold ({threshold_integ})')
ax.set_xlabel('Mode index k')
ax.set_ylabel('||[H, n_k]|| / ||H||')
ax.set_title(f'Commutator Norms ({n_surviving}/{N_cells*N_modes} surviving)')
ax.legend(fontsize=8)

plt.tight_layout()
plot_path = os.path.join(data_dir, 's58_npair2_integ.png')
plt.savefig(plot_path, dpi=150, bbox_inches='tight')
print(f"Plot saved to {plot_path}")

print("\n" + "=" * 70)
print("COMPUTATION COMPLETE")
print("=" * 70)
